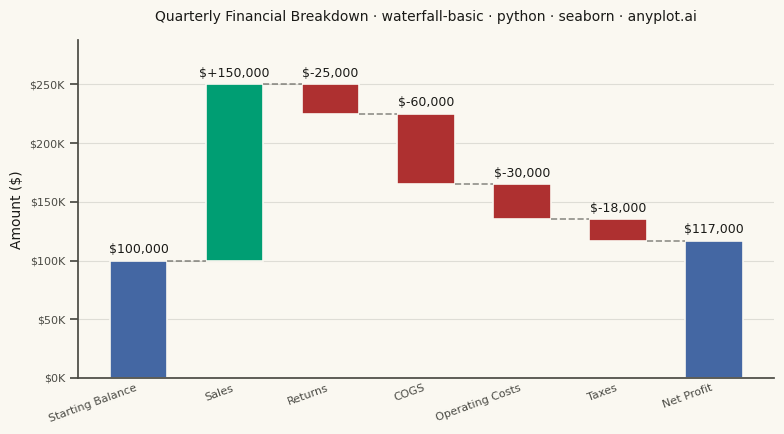

Write the Python code that produced this figure.
""" anyplot.ai
waterfall-basic: Basic Waterfall Chart
Library: seaborn 0.13.2 | Python 3.13.14
Quality: 85/100 | Updated: 2026-08-04
"""

import os

import matplotlib.pyplot as plt
import matplotlib.ticker as mticker
import pandas as pd
import seaborn as sns


# Theme tokens (see prompts/default-style-guide.md "Background" + "Theme-adaptive Chrome")
THEME = os.getenv("ANYPLOT_THEME", "light")
PAGE_BG = "#FAF8F1" if THEME == "light" else "#1A1A17"
INK = "#1A1A17" if THEME == "light" else "#F0EFE8"
INK_SOFT = "#4A4A44" if THEME == "light" else "#B8B7B0"

# Imprint palette — brand green for increases, semantic red for decreases,
# blue for the start/end totals (spec calls out "blue or gray" for totals)
BRAND_GREEN = "#009E73"
ACCENT_RED = "#AE3030"
ACCENT_BLUE = "#4467A3"

# Data: quarterly financial breakdown from revenue to net profit
categories = ["Starting Balance", "Sales", "Returns", "COGS", "Operating Costs", "Taxes", "Net Profit"]
values = [100000, 150000, -25000, -60000, -30000, -18000, 117000]
is_total = [True, False, False, False, False, False, True]

rows = []
cumulative = 0
for i, (cat, val, total) in enumerate(zip(categories, values, is_total, strict=True)):
    if total:
        start, end = 0, val if i == 0 else cumulative
        color = ACCENT_BLUE
    else:
        start, end = cumulative, cumulative + val
        color = BRAND_GREEN if val > 0 else ACCENT_RED
    cumulative = end
    rows.append({"category": cat, "value": val, "start": start, "end": end, "color": color, "is_total": total})

df = pd.DataFrame(rows)

# Style — theme-adaptive chrome via seaborn's rc override
sns.set_theme(
    style="ticks",
    rc={
        "figure.facecolor": PAGE_BG,
        "axes.facecolor": PAGE_BG,
        "axes.edgecolor": INK_SOFT,
        "axes.labelcolor": INK,
        "text.color": INK,
        "xtick.color": INK_SOFT,
        "ytick.color": INK_SOFT,
        "grid.color": INK,
        "grid.alpha": 0.12,
    },
)

# Plot — see default-style-guide.md "Visual Sizing Defaults" for canvas + sizing values
fig, ax = plt.subplots(figsize=(8, 4.5), dpi=400, facecolor=PAGE_BG)
ax.set_facecolor(PAGE_BG)

bar_width = 0.6
for idx, row in df.iterrows():
    bottom = min(row["start"], row["end"])
    height = abs(row["end"] - row["start"])
    ax.bar(idx, height, bar_width, bottom=bottom, color=row["color"], edgecolor=PAGE_BG, linewidth=1.2)

    # Connecting line to the next bar, emphasizing the cumulative flow
    if idx < len(df) - 1:
        ax.plot(
            [idx + bar_width / 2, idx + 1 - bar_width / 2],
            [row["end"], row["end"]],
            color=INK_SOFT,
            linewidth=1.2,
            linestyle="--",
            alpha=0.6,
        )

    # Running-total label above each bar
    label_value = f"${row['end']:,.0f}" if row["is_total"] else f"${row['value']:+,.0f}"
    top = max(row["start"], row["end"])
    ax.text(idx, top + 4000, label_value, ha="center", va="bottom", fontsize=9, color=INK, fontweight="medium")

# Style
ax.set_xticks(range(len(df)))
ax.set_xticklabels(df["category"], fontsize=8, rotation=20, ha="right")
ax.set_ylabel("Amount ($)", fontsize=10, color=INK)
title = "Quarterly Financial Breakdown · waterfall-basic · python · seaborn · anyplot.ai"
ax.set_title(title, fontsize=10, fontweight="medium", color=INK, pad=14)
ax.tick_params(axis="y", labelsize=8, colors=INK_SOFT)
ax.tick_params(axis="x", length=0)
ax.spines["top"].set_visible(False)
ax.spines["right"].set_visible(False)
ax.spines["left"].set_color(INK_SOFT)
ax.spines["bottom"].set_color(INK_SOFT)
ax.set_ylim(0, max(df["end"].max(), df["start"].max()) * 1.15)
ax.yaxis.grid(True, alpha=0.12, linewidth=0.8)
ax.yaxis.set_major_formatter(mticker.FuncFormatter(lambda x, _: f"${x / 1000:.0f}K"))

# Save — bbox_inches MUST stay default (None) so figsize x dpi hits the exact canvas target
plt.tight_layout()
plt.savefig(f"plot-{THEME}.png", dpi=400, facecolor=PAGE_BG)
plt.close()
